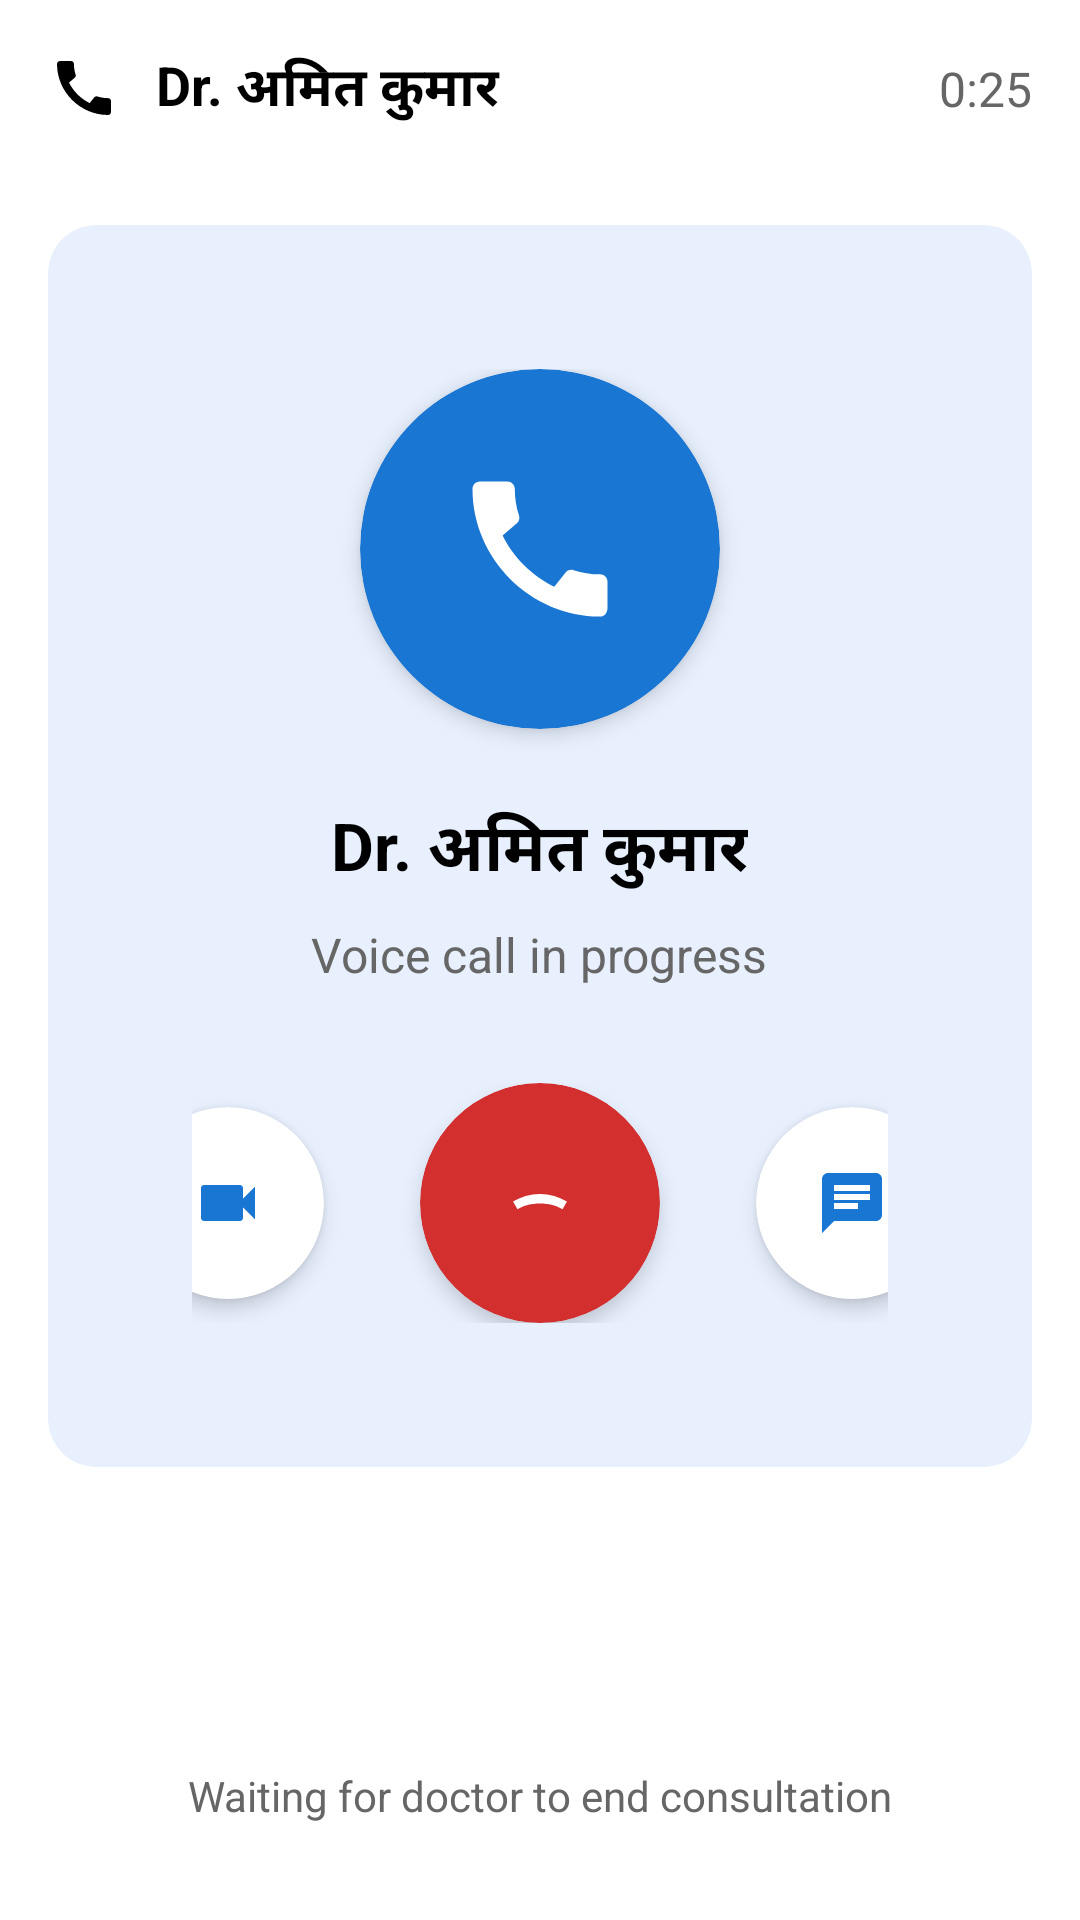

Layout XML and referenced resources for this Android screen:
<!-- AndroidManifest.xml: application theme Theme.RoleBasedTelemedicinePatient -->
<!-- res/layout/activity_voice_call.xml -->
<?xml version="1.0" encoding="utf-8"?>
<RelativeLayout xmlns:android="http://schemas.android.com/apk/res/android"
    xmlns:app="http://schemas.android.com/apk/res-auto" android:layout_width="match_parent" android:layout_height="match_parent" android:background="@android:color/white">

    
    <LinearLayout android:id="@+id/layoutHeader" android:layout_width="match_parent" android:layout_height="wrap_content" android:layout_alignParentTop="true" android:gravity="center_vertical" android:orientation="horizontal" android:padding="16dp">

        <ImageView android:layout_width="24dp" android:layout_height="24dp" android:layout_marginEnd="12dp" android:src="@drawable/ic_call" android:tint="#000000" />

        <TextView android:id="@+id/tvDoctorName" android:layout_width="0dp" android:layout_height="wrap_content" android:layout_weight="1" android:text="Dr. अमित कुमार" android:textColor="#000000" android:textSize="18sp" android:textStyle="bold" />

        <TextView android:id="@+id/tvTimer" android:layout_width="wrap_content" android:layout_height="wrap_content" android:text="0:25" android:textColor="#666666" android:textSize="16sp" />

    </LinearLayout>

    
    <androidx.cardview.widget.CardView android:layout_width="match_parent" android:layout_height="wrap_content" android:layout_below="@id/layoutHeader" android:layout_centerInParent="true" android:layout_margin="16dp" app:cardBackgroundColor="#E8F0FE" app:cardCornerRadius="16dp" app:cardElevation="0dp">

        <LinearLayout android:layout_width="match_parent" android:layout_height="wrap_content" android:gravity="center" android:orientation="vertical" android:padding="48dp">

            
            <androidx.cardview.widget.CardView android:layout_width="120dp" android:layout_height="120dp" android:layout_marginBottom="24dp" app:cardBackgroundColor="#1976D2" app:cardCornerRadius="60dp" app:cardElevation="4dp">

                <ImageView android:layout_width="60dp" android:layout_height="60dp" android:layout_gravity="center" android:src="@drawable/ic_call" android:tint="@android:color/white" />

            </androidx.cardview.widget.CardView>

            
            <TextView android:layout_width="wrap_content" android:layout_height="wrap_content" android:layout_marginBottom="8dp" android:text="Dr. अमित कुमार" android:textColor="#000000" android:textSize="22sp" android:textStyle="bold" />

            
            <TextView android:id="@+id/tvCallStatus" android:layout_width="wrap_content" android:layout_height="wrap_content" android:layout_marginBottom="32dp" android:text="Voice call in progress" android:textColor="#666666" android:textSize="16sp" />

            
            <LinearLayout android:layout_width="wrap_content" android:layout_height="wrap_content" android:gravity="center" android:orientation="horizontal">

                
                <androidx.cardview.widget.CardView android:layout_width="64dp" android:layout_height="64dp" android:layout_marginEnd="16dp" app:cardBackgroundColor="@android:color/white" app:cardCornerRadius="32dp" app:cardElevation="4dp">

                    <ImageButton android:id="@+id/btnTurnOnVideo" android:layout_width="match_parent" android:layout_height="match_parent" android:background="?attr/selectableItemBackgroundBorderless" android:scaleType="center" android:src="@drawable/ic_videocam" android:tint="#1976D2" />

                </androidx.cardview.widget.CardView>

                
                <androidx.cardview.widget.CardView android:layout_width="80dp" android:layout_height="80dp" android:layout_marginHorizontal="16dp" app:cardBackgroundColor="#D32F2F" app:cardCornerRadius="40dp" app:cardElevation="4dp">

                    <ImageButton android:id="@+id/btnEndCall" android:layout_width="match_parent" android:layout_height="match_parent" android:background="?attr/selectableItemBackgroundBorderless" android:scaleType="center" android:src="@drawable/ic_call_end" android:tint="@android:color/white" />

                </androidx.cardview.widget.CardView>

                
                <androidx.cardview.widget.CardView android:layout_width="64dp" android:layout_height="64dp" android:layout_marginStart="16dp" app:cardBackgroundColor="@android:color/white" app:cardCornerRadius="32dp" app:cardElevation="4dp">

                    <ImageButton android:id="@+id/btnChat" android:layout_width="match_parent" android:layout_height="match_parent" android:background="?attr/selectableItemBackgroundBorderless" android:scaleType="center" android:src="@drawable/ic_chat" android:tint="#1976D2" />

                </androidx.cardview.widget.CardView>

            </LinearLayout>

        </LinearLayout>

    </androidx.cardview.widget.CardView>

    
    <TextView android:layout_width="wrap_content" android:layout_height="wrap_content" android:layout_alignParentBottom="true" android:layout_centerHorizontal="true" android:layout_marginBottom="32dp" android:text="Waiting for doctor to end consultation" android:textColor="#666666" android:textSize="14sp" />

</RelativeLayout>
<!-- resources referenced by this layout -->
<resources>
  <!-- drawable ic_call (drawable) -->
  <?xml version="1.0" encoding="utf-8"?>
  <vector xmlns:android="http://schemas.android.com/apk/res/android" android:width="24dp" android:height="24dp" android:viewportWidth="24" android:viewportHeight="24">
      <path android:fillColor="#000000" android:pathData="M20.01,15.38c-1.23,0 -2.42,-0.2 -3.53,-0.56 -0.35,-0.12 -0.74,-0.03 -1.01,0.24l-1.57,1.97c-2.83,-1.35 -5.48,-3.9 -6.89,-6.83l1.95,-1.66c0.27,-0.28 0.35,-0.67 0.24,-1.02 -0.37,-1.11 -0.56,-2.3 -0.56,-3.53 0,-0.54 -0.45,-0.99 -0.99,-0.99H4.19C3.65,3 3,3.24 3,3.99 3,13.28 10.73,21 20.01,21c0.71,0 0.99,-0.63 0.99,-1.18v-3.45c0,-0.54 -0.45,-0.99 -0.99,-0.99z"/>
  </vector>
  <!-- drawable ic_call_end (drawable) -->
  <vector xmlns:android="http://schemas.android.com/apk/res/android"
      android:width="24dp" android:height="24dp"
      android:viewportWidth="24" android:viewportHeight="24">
      <path
          android:fillColor="@color/red"
          android:pathData="M21,11.5c-2.6,-1.5 -5.7,-2.5 -9,-2.5s-6.4,1 -9,2.5l1.5,2.6c2.1,-1.2 4.5,-1.9 7.5,-1.9s5.4,0.7 7.5,1.9L21,11.5z" />
  </vector>
  <!-- drawable ic_chat (drawable) -->
  <vector xmlns:android="http://schemas.android.com/apk/res/android" android:width="24dp" android:height="24dp" android:viewportWidth="24" android:viewportHeight="24">
      <path android:fillColor="#000000" android:pathData="M20,2H4c-1.1,0 -1.99,0.9 -1.99,2L2,22l4,-4h14c1.1,0 2,-0.9 2,-2V4c0,-1.1 -0.9,-2 -2,-2zM6,9h12v2H6V9zM14,14H6v-2h8V14zM18,8H6V6h12V8z"/>
  </vector>
  <!-- drawable ic_videocam (drawable) -->
  <vector xmlns:android="http://schemas.android.com/apk/res/android" android:width="24dp" android:height="24dp" android:viewportWidth="24" android:viewportHeight="24">
      <path android:fillColor="#000000" android:pathData="M17,10.5V7c0,-0.55 -0.45,-1 -1,-1H4c-0.55,0 -1,0.45 -1,1v10c0,0.55 0.45,1 1,1h12c0.55,0 1,-0.45 1,-1v-3.5l4,4v-11l-4,4z"/>
  </vector>
  <style name="Theme.RoleBasedTelemedicinePatient" parent="Theme.MaterialComponents.Light.NoActionBar">
          
          <item name="colorPrimary">@color/colorPrimary</item>
          <item name="colorPrimaryVariant">@color/colorPrimaryVariant</item>
          <item name="colorOnPrimary">@color/colorOnPrimary</item>
          <item name="android:statusBarColor">@color/colorPrimaryVariant</item>
          <item name="android:windowBackground">@color/colorBackground</item>
  
          
          <item name="colorBackground">@color/colorBackground</item>
          <item name="colorTextPrimary">@color/text_primary</item>
          <item name="colorTextSecondary">@color/text_secondary</item>
          <item name="colorTextMuted">@color/text_muted</item>
          <item name="colorSuccess">@color/colorSuccess</item>
      </style>
  <color name="red">@color/colorError</color>
  <color name="colorPrimary">#1E3A8A</color>
  <color name="colorPrimaryVariant">#1D4ED8</color>
  <color name="colorOnPrimary">#FFFFFF</color>
  <color name="colorBackground">#F8FAFC</color>
  <color name="text_primary">#0F172A</color>
  <color name="text_secondary">#6B7280</color>
  <color name="text_muted">#9CA3AF</color>
  <color name="colorSuccess">#15803D</color>
  <color name="colorError">#DC2626</color>
</resources>
